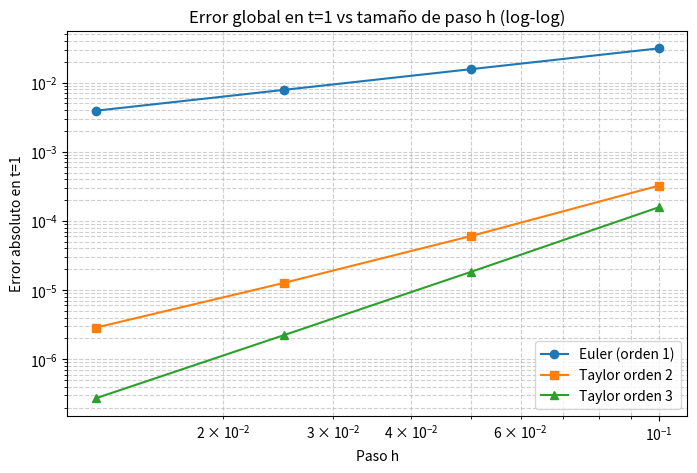

The matplotlib source for this figure:
# -*- coding: utf-8 -*-
"""Tarea_8.8

Automatically generated by Colab.

Original file is located at
    https://colab.research.google.com/<link-removed>
"""

# ============================================================
# Tarea 8.8 - Métodos de Euler y Taylor (orden 2 y 3)
# ============================================================
# Problema:
#   y'(t) = cos(t) / sin(y(t)),   y(0) = 1,   0 <= t <= 1
#
# Se pide:
#   - Resolver numéricamente con Euler, Taylor orden 2 y 3.
#   - Comparar con la solución analítica.
#   - Graficar el error global en función de h en t=1.
#   - Analizar si los resultados son compatibles con lo esperado.
#
# ============================================================

import numpy as np
import matplotlib.pyplot as plt


# ============================================================
# 1. DEFINICIÓN DE LA ECUACIÓN Y SOLUCIÓN ANALÍTICA
# ============================================================

def f(t, y):
    """
    Definición de la función f(t, y) del lado derecho de la EDO:
        y' = f(t, y) = cos(t) / sin(y)
    """
    return np.cos(t) / np.sin(y)


def y_analitica(t):
    """
    Solución analítica encontrada por separación de variables:
        sin(y) dy = cos(t) dt
      → -cos(y) = sin(t) + C
      Aplicando y(0)=1:  -cos(1) = 0 + C  →  C = -cos(1)
      → cos(y) = cos(1) - sin(t)
      → y(t) = arccos( cos(1) - sin(t) )
    """
    return np.arccos(np.cos(1.0) - np.sin(t))


# ============================================================
# 2. MÉTODO DE EULER
# ============================================================

def euler(f, t0, y0, h, N):
    """
    Método de Euler explícito:
        y_{n+1} = y_n + h * f(t_n, y_n)

    - Orden de precisión: 1 (error global ~ O(h))
    - Simple, pero acumula error más rápido.
    """
    t = np.linspace(t0, t0 + N * h, N + 1)  # nodos de tiempo
    y = np.zeros(N + 1)                     # arreglo solución
    y[0] = y0                               # condición inicial

    for n in range(N):
        y[n + 1] = y[n] + h * f(t[n], y[n])  # fórmula de Euler

    return t, y


# ============================================================
# 3. MÉTODO DE TAYLOR DE ORDEN 2
# ============================================================

def taylor2(f, t0, y0, h, N):
    """
    Expansión de Taylor hasta segundo orden:
        y_{n+1} = y_n + h*y' + (h^2/2)*y''
      donde:
        y' = f(t, y)
        y'' = f_t + f_y * f

    Para f(t, y) = cos(t)/sin(y):
        f_t = -sin(t)/sin(y)
        f_y = -cos(t)*cos(y)/sin^2(y)
    """
    t = np.linspace(t0, t0 + N * h, N + 1)
    y = np.zeros(N + 1)
    y[0] = y0

    for n in range(N):
        tn, yn = t[n], y[n]

        f_val = f(tn, yn)  # y'
        ft = -np.sin(tn) / np.sin(yn)
        fy = -np.cos(tn) * np.cos(yn) / np.sin(yn) ** 2

        ypp = ft + fy * f_val  # y'' según fórmula
        y[n + 1] = yn + h * f_val + (h ** 2 / 2) * ypp  # expansión hasta h²/2
    return t, y


# ============================================================
# 4. MÉTODO DE TAYLOR DE ORDEN 3
# ============================================================

def taylor3(f, t0, y0, h, N):
    """
    Expansión de Taylor hasta tercer orden:
        y_{n+1} = y_n + h*y' + (h^2/2)*y'' + (h^3/6)*y'''

    Donde:
        y'   = f
        y''  = f_t + f_y * f
        y''' = f_tt + 2*f_ty*f + f_yy*f^2 + f_y*(f_t + f_y*f)

    Las derivadas parciales de f(t, y) = cos(t)/sin(y) son:
        f_t  = -sin(t)/sin(y)
        f_y  = -cos(t)*cos(y)/sin^2(y)
        f_tt = -cos(t)/sin(y)
        f_ty =  sin(t)*cos(y)/sin^2(y)
        f_yy =  cos(t)*(sin^2(y) + 2*cos^2(y))/sin^3(y)
    """
    t = np.linspace(t0, t0 + N * h, N + 1)
    y = np.zeros(N + 1)
    y[0] = y0

    for n in range(N):
        tn, yn = t[n], y[n]
        f_val = f(tn, yn)

        # Derivadas parciales evaluadas en (t_n, y_n)
        ft = -np.sin(tn) / np.sin(yn)
        fy = -np.cos(tn) * np.cos(yn) / np.sin(yn) ** 2
        ftt = -np.cos(tn) / np.sin(yn)
        fty = np.sin(tn) * np.cos(yn) / np.sin(yn) ** 2
        fyy = np.cos(tn) * (np.sin(yn) ** 2 + 2 * np.cos(yn) ** 2) / np.sin(yn) ** 3

        # Cálculo de derivadas sucesivas de y
        ypp = ft + fy * f_val
        yppp = ftt + 2 * fty * f_val + fyy * f_val ** 2 + fy * ypp

        # Expansión de Taylor hasta h³/6
        y[n + 1] = yn + h * f_val + (h ** 2 / 2) * ypp + (h ** 3 / 6) * yppp

    return t, y


# ============================================================
# 5. BUCLE PRINCIPAL DE PRUEBA DE CONVERGENCIA
# ============================================================

# Condición inicial y rango temporal
t0, y0, tf = 0.0, 1.0, 1.0

# Diferentes tamaños de paso h
hs = np.array([0.1, 0.05, 0.025, 0.0125])

# Arreglos para guardar los errores globales en t=1
error_euler, error_t2, error_t3 = [], [], []

# Solución analítica exacta en t=1 (punto final)
y_exacto_t1 = y_analitica(tf)

# Para cada paso h se ejecutan los tres métodos
for h in hs:
    N = int((tf - t0) / h)  # número de pasos

    # Aplicar cada método numérico
    _, yE = euler(f, t0, y0, h, N)
    _, yT2 = taylor2(f, t0, y0, h, N)
    _, yT3 = taylor3(f, t0, y0, h, N)

    # Calcular errores absolutos en t = 1
    error_euler.append(abs(yE[-1] - y_exacto_t1))
    error_t2.append(abs(yT2[-1] - y_exacto_t1))
    error_t3.append(abs(yT3[-1] - y_exacto_t1))


# ============================================================
# 6. GRÁFICA DEL ERROR GLOBAL
# ============================================================

plt.figure(figsize=(8, 5))
plt.loglog(hs, error_euler, 'o-', label='Euler (orden 1)')
plt.loglog(hs, error_t2, 's-', label='Taylor orden 2')
plt.loglog(hs, error_t3, '^-', label='Taylor orden 3')
plt.xlabel('Paso h')
plt.ylabel('Error absoluto en t=1')
plt.title('Error global en t=1 vs tamaño de paso h (log-log)')
plt.grid(True, which='both', linestyle='--', alpha=0.6)
plt.legend()
plt.show()


# ============================================================
# 7. IMPRESIÓN DE RESULTADOS Y ANÁLISIS FINAL
# ============================================================

print("h\t\tError Euler\t\tError Taylor2\t\tError Taylor3")
for i, h in enumerate(hs):
    print(f"{h:.5f}\t{error_euler[i]:.3e}\t\t{error_t2[i]:.3e}\t\t{error_t3[i]:.3e}")

# -------------------------------
# Respuesta a la pregunta teórica
# -------------------------------
print("\n¿Es compatible con lo esperado?")
print("Sí. En la gráfica log-log se observa que el error disminuye siguiendo potencias de h:")
print(" • Euler (orden 1) muestra pendiente ≈ 1, es decir error proporcional a h.")
print(" • Taylor de orden 2 muestra pendiente ≈ 2, error proporcional a h².")
print(" • Taylor de orden 3 muestra pendiente ≈ 3, error proporcional a h³.")
print("Esto coincide exactamente con la teoría de convergencia de los métodos numéricos:")
print("a mayor orden del método, el error global disminuye mucho más rápido al reducir el paso h.")

# [redacted]
# Retraso en la entrega. Se cobra menos de lo usual por ayuda señalando tareas faltantes en los apuntes y nota faltante en tarea 2
